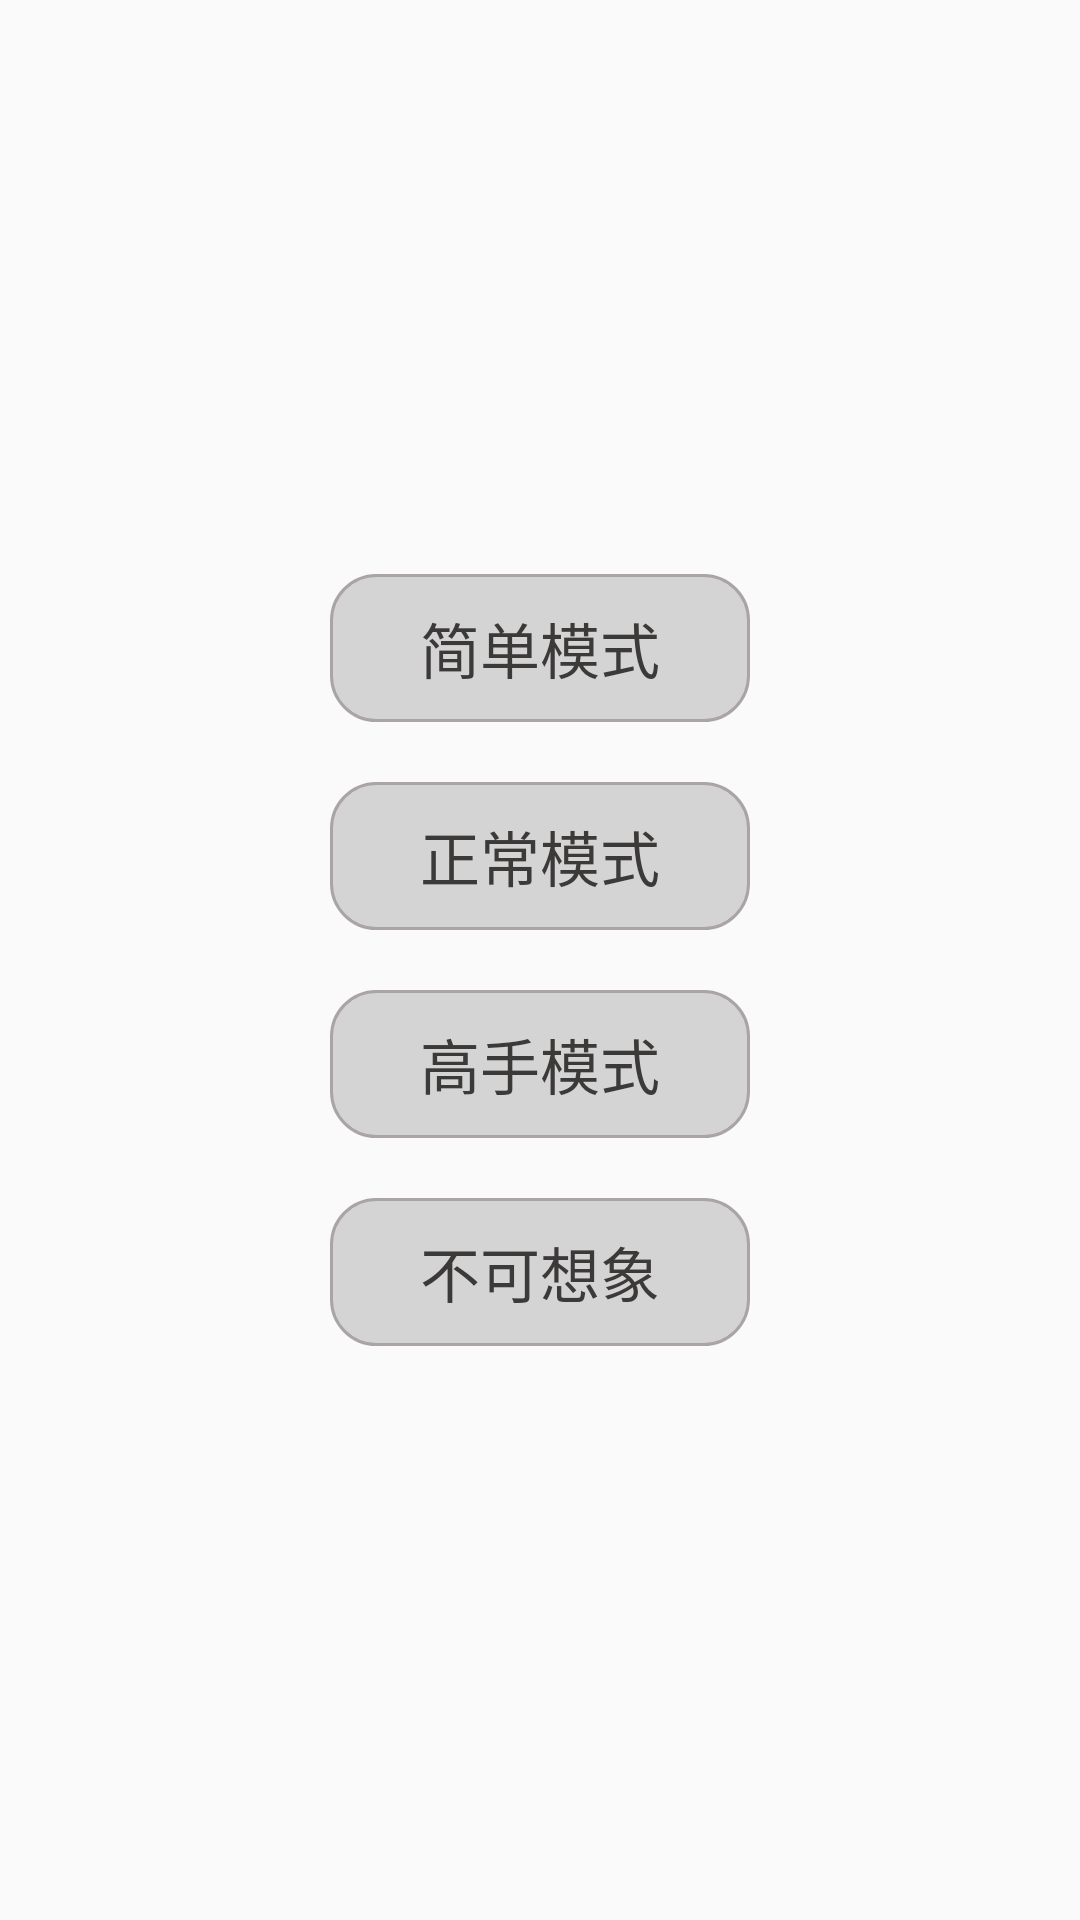

Here is an Android app screen rendered from its layout file. Give the layout XML and the strings, colors and styles it references.
<!-- AndroidManifest.xml: application theme AppTheme -->
<!-- res/layout/typeselect.xml -->
<?xml version="1.0" encoding="utf-8"?>
<LinearLayout xmlns:android="http://schemas.android.com/apk/res/android"
    android:layout_width="match_parent"
    android:layout_height="match_parent"
    android:gravity="center"
    android:orientation="vertical">
    <TextView
        android:textSize="20sp"
        android:id="@+id/one"
        android:text="简单模式"
        android:paddingHorizontal="30dp"
        android:textColor="#3C3939"
        android:paddingVertical="10dp"
        android:background="@drawable/textdraw"
        android:layout_width="wrap_content"
        android:layout_height="wrap_content" />

    <TextView
        android:textSize="20sp"
        android:id="@+id/two"
        android:textColor="#3C3939"
        android:layout_marginTop="20dp"
        android:text="正常模式"
        android:paddingHorizontal="30dp"
        android:paddingVertical="10dp"
        android:background="@drawable/textdraw"
        android:layout_width="wrap_content"
        android:layout_height="wrap_content" />

    <TextView
        android:textSize="20sp"
        android:layout_marginTop="20dp"
        android:textColor="#3C3939"
        android:id="@+id/three"
        android:text="高手模式"
        android:paddingHorizontal="30dp"
        android:paddingVertical="10dp"
        android:background="@drawable/textdraw"
        android:layout_width="wrap_content"
        android:layout_height="wrap_content" />

    <TextView
        android:textSize="20sp"
        android:textColor="#3C3939"
        android:id="@+id/four"
        android:layout_marginTop="20dp"
        android:text="不可想象"
        android:paddingHorizontal="30dp"
        android:paddingVertical="10dp"
        android:background="@drawable/textdraw"
        android:layout_width="wrap_content"
        android:layout_height="wrap_content" />
</LinearLayout>
<!-- resources referenced by this layout -->
<resources>
  <!-- drawable textdraw (drawable) -->
  <?xml version="1.0" encoding="utf-8"?>
  <shape android:shape="rectangle" xmlns:android="http://schemas.android.com/apk/res/android">
  <solid android:color="#D4D4D4"/>
      <stroke android:color="#AAA4A4" android:width="1dp"/>
      <corners android:radius="15dp"/>
  </shape>
  <style name="AppTheme" parent="Theme.AppCompat.Light.DarkActionBar">
          
          <item name="panelBackground">@drawable/bg1</item>
          <item name="colorPrimary">#B3937C</item>
          <item name="colorPrimaryDark">@color/colorPrimaryDark</item>
          <item name="colorAccent">@color/colorAccent</item>
      </style>
  <color name="colorPrimaryDark">#00574B</color>
  <color name="colorAccent">#D81B60</color>
</resources>
